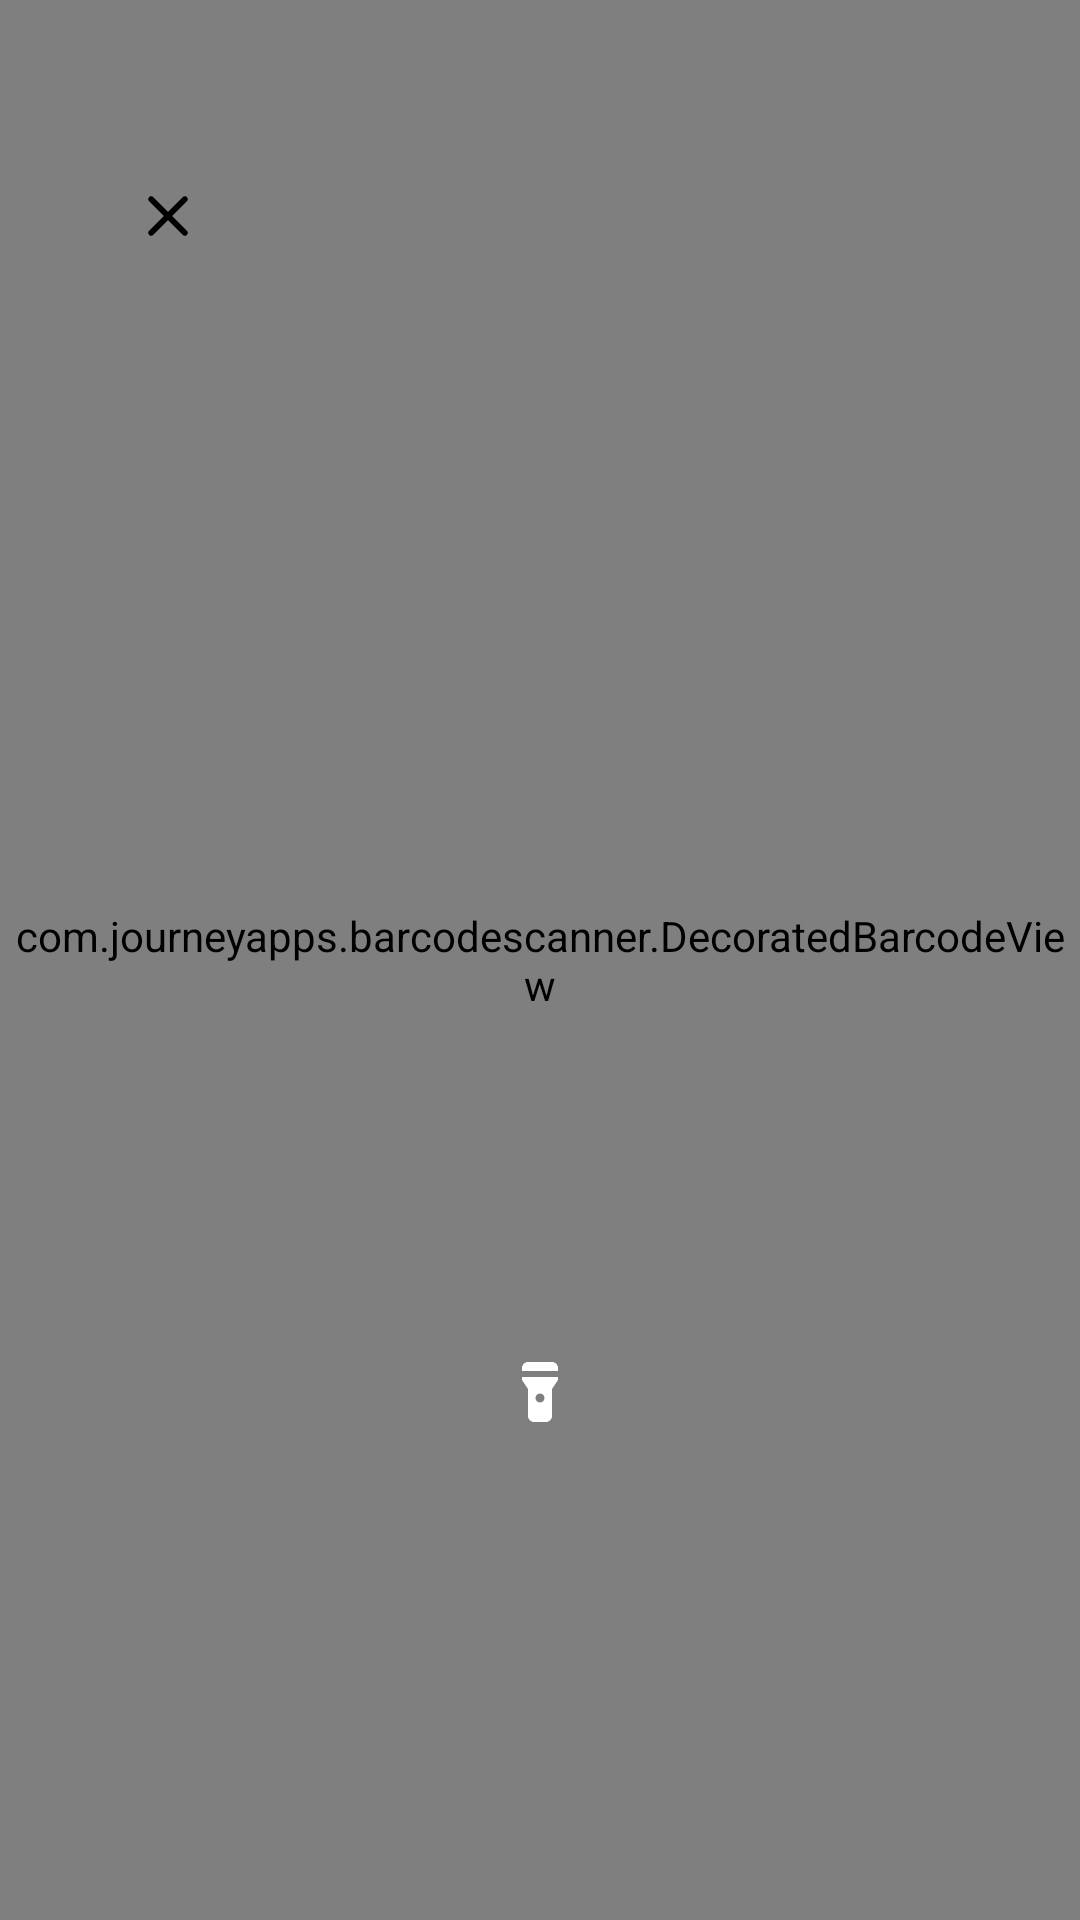

This screen was rendered from an Android layout file. Write that file and the resources it references.
<!-- AndroidManifest.xml: application theme Theme.MorningGlory -->
<!-- res/layout/capture_layout.xml -->
<?xml version="1.0" encoding="utf-8"?>
<androidx.constraintlayout.widget.ConstraintLayout xmlns:android="http://schemas.android.com/apk/res/android"
    xmlns:tools="http://schemas.android.com/tools"
    xmlns:app="http://schemas.android.com/apk/res-auto"
    android:layout_width="match_parent"
    android:layout_height="match_parent"
    tools:context="app.morning.glory.ui.qr_scanner.ScannerActivity">

    <com.journeyapps.barcodescanner.DecoratedBarcodeView
        android:id="@+id/zxing_barcode_scanner"
        android:layout_width="0dp"
        android:layout_height="0dp"
        app:layout_constraintTop_toTopOf="parent"
        app:layout_constraintBottom_toBottomOf="parent"
        app:layout_constraintStart_toStartOf="parent"
        app:layout_constraintEnd_toEndOf="parent"
        app:zxing_scanner_layout="@layout/custom_barcode_scanner">
    </com.journeyapps.barcodescanner.DecoratedBarcodeView>

    <ImageButton
        android:id="@+id/btn_close"
        android:layout_width="48dp"
        android:layout_height="48dp"
        android:scaleType="centerInside"
        android:padding="8dp"
        android:background="@drawable/button_bg_white_circle"
        android:layout_marginTop="48dp"
        android:layout_marginStart="32dp"
        android:src="@drawable/round_close_24"
        android:onClick="onCloseScanner"
        app:layout_constraintStart_toStartOf="parent"
        app:layout_constraintTop_toTopOf="parent"
        android:contentDescription="@string/zxing_msg_default_status" />

    <ImageButton
        android:id="@+id/switch_flashlight"
        android:layout_width="64dp"
        android:layout_height="64dp"
        android:scaleType="centerInside"
        android:padding="16dp"
        android:src="@drawable/round_flashlight_on_24"
        android:background="?android:attr/selectableItemBackgroundBorderless"
        app:layout_constraintStart_toStartOf="parent"
        app:layout_constraintEnd_toEndOf="parent"
        app:layout_constraintBottom_toBottomOf="parent"
        app:layout_constraintTop_toTopOf="parent"
        app:layout_constraintVertical_bias="0.75"
        android:onClick="switchFlashlight"
        android:contentDescription="@string/turn_on_flashlight"/>

</androidx.constraintlayout.widget.ConstraintLayout>
<!-- res/layout/custom_barcode_scanner.xml (included above) -->
<?xml version="1.0" encoding="utf-8"?>
<merge xmlns:android="http://schemas.android.com/apk/res/android"
    xmlns:tools="http://schemas.android.com/tools"
    xmlns:app="http://schemas.android.com/apk/res-auto">

    <com.journeyapps.barcodescanner.BarcodeView
        android:layout_width="match_parent"
        android:layout_height="match_parent"
        android:id="@+id/zxing_barcode_surface"
        app:zxing_framing_rect_width="250dp"
        app:zxing_framing_rect_height="250dp"/>

    <com.journeyapps.barcodescanner.ViewfinderView
        android:layout_width="match_parent"
        android:layout_height="match_parent"
        android:id="@+id/zxing_viewfinder_view"
        app:zxing_possible_result_points="@color/zxing_custom_possible_result_points"
        app:zxing_result_view="@color/zxing_custom_result_view"
        app:zxing_viewfinder_laser="@color/zxing_custom_viewfinder_laser"
        app:zxing_viewfinder_laser_visibility="true"
        app:zxing_viewfinder_mask="@color/zxing_custom_viewfinder_mask"/>

    <TextView
        android:id="@+id/zxing_status_view"
        android:layout_width="wrap_content"
        android:layout_height="wrap_content"
        android:layout_marginBottom="24dp"
        android:layout_marginHorizontal="32dp"
        android:textAlignment="center"
        android:layout_gravity="bottom|center_horizontal"
        android:background="@color/zxing_transparent"
        android:text="@string/scan_qr_code_description"
        android:textColor="@color/zxing_status_text"/>

</merge>
<!-- resources referenced by this layout -->
<resources>
  <!-- drawable round_close_24 (drawable) -->
  <vector xmlns:android="http://schemas.android.com/apk/res/android"
      android:width="24dp"
      android:height="24dp"
      android:viewportWidth="24"
      android:viewportHeight="24">
      <path
          android:fillColor="@android:color/black"
          android:pathData="M18.3,5.71c-0.39,-0.39 -1.02,-0.39 -1.41,0L12,10.59 7.11,5.7c-0.39,-0.39 -1.02,-0.39 -1.41,0 -0.39,0.39 -0.39,1.02 0,1.41L10.59,12 5.7,16.89c-0.39,0.39 -0.39,1.02 0,1.41 0.39,0.39 1.02,0.39 1.41,0L12,13.41l4.89,4.89c0.39,0.39 1.02,0.39 1.41,0 0.39,-0.39 0.39,-1.02 0,-1.41L13.41,12l4.89,-4.89c0.38,-0.38 0.38,-1.02 0,-1.4z"/>
  </vector>
  <!-- drawable round_flashlight_on_24 (drawable) -->
  <vector xmlns:android="http://schemas.android.com/apk/res/android"
      android:width="24dp"
      android:height="24dp"
      android:viewportWidth="24"
      android:viewportHeight="24">
      <path
          android:fillColor="@android:color/white"
          android:pathData="M6,4v1h12V4c0,-1.1 -0.9,-2 -2,-2H8C6.9,2 6,2.9 6,4z"/>
      <path
          android:fillColor="@android:color/white"
          android:pathData="M6,7v1l2,3v9c0,1.1 0.9,2 2,2h4c1.1,0 2,-0.9 2,-2v-9l2,-3V7H6zM12,15.5c-0.83,0 -1.5,-0.67 -1.5,-1.5s0.67,-1.5 1.5,-1.5s1.5,0.67 1.5,1.5S12.83,15.5 12,15.5z"/>
  </vector>
  <string name="scan_qr_code_description">Place the QR Code inside the square for it to be scanned.</string>
  <string name="turn_on_flashlight">Turn On Flashlight</string>
  <style name="Theme.MorningGlory" parent="android:Theme.Material.Light.NoActionBar" />
</resources>
